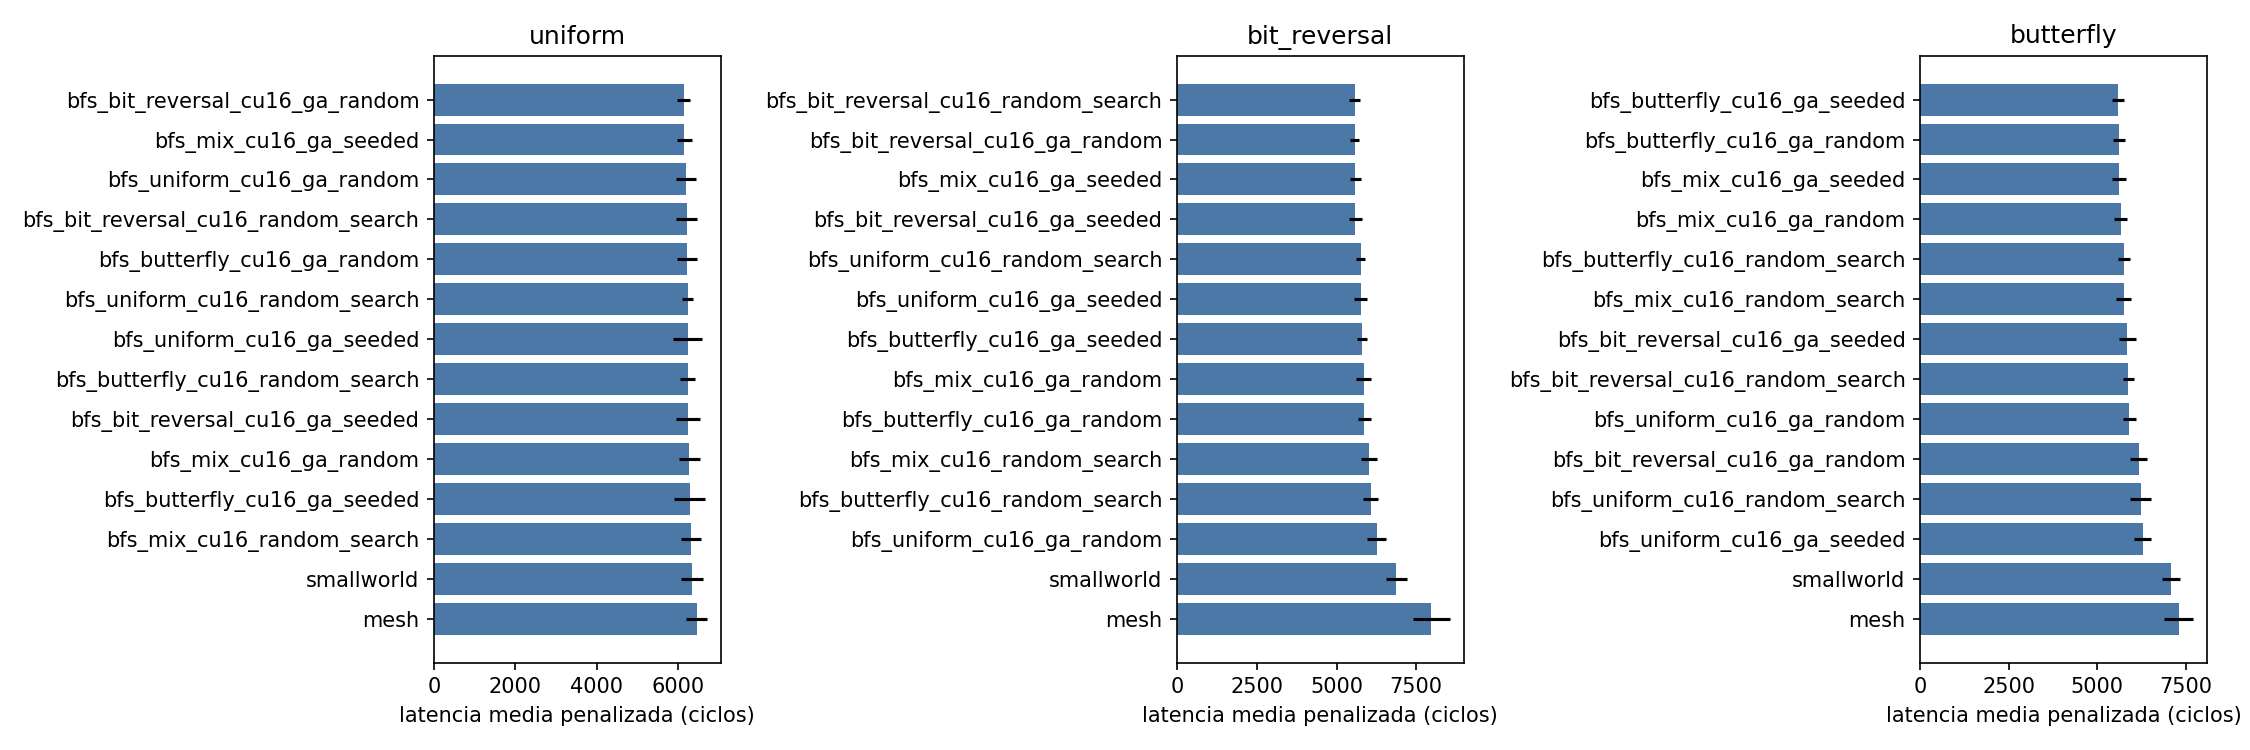

The file beside this chart, header and first rows:
candidate, pattern, mean, std, completion, p_vs_ref, delta_vs_ref_pct
bfs_bit_reversal_cu16_ga_random, uniform, 6145, 157.3, 100.0, 0.004348, -4.912
bfs_bit_reversal_cu16_ga_seeded, uniform, 6251, 284.8, 100.0, 0.09783, -3.266
bfs_bit_reversal_cu16_random_search, uniform, 6214, 259.5, 100.0, 0.04443, -3.844
bfs_butterfly_cu16_ga_random, uniform, 6229, 254.4, 100.0, 0.05552, -3.605
bfs_butterfly_cu16_ga_seeded, uniform, 6293, 376.2, 100.0, 0.2575, -2.611
bfs_butterfly_cu16_random_search, uniform, 6247, 186.6, 100.0, 0.04612, -3.331
bfs_mix_cu16_ga_random, uniform, 6280, 262.3, 100.0, 0.1326, -2.818
bfs_mix_cu16_ga_seeded, uniform, 6157, 180.2, 100.0, 0.006897, -4.72
bfs_mix_cu16_random_search, uniform, 6332, 245.9, 100.0, 0.2598, -2.016
bfs_uniform_cu16_ga_random, uniform, 6202, 257.4, 100.0, 0.03547, -4.028
bfs_uniform_cu16_ga_seeded, uniform, 6245, 355.4, 100.0, 0.1365, -3.351
bfs_uniform_cu16_random_search, uniform, 6239, 126.4, 100.0, 0.02732, -3.451
mesh, uniform, 6462, 254.6, 100.0, 1.0, 0.0
smallworld, uniform, 6349, 262, 100.0, 0.3417, -1.746
bfs_bit_reversal_cu16_ga_random, bit_reversal, 5573, 145.6, 100.0, 1.558909319521665e-07, -30.12
bfs_bit_reversal_cu16_ga_seeded, bit_reversal, 5593, 199.9, 100.0, 8.662044318580248e-08, -29.88
bfs_bit_reversal_cu16_random_search, bit_reversal, 5570, 175.2, 100.0, 1.0832779371898436e-07, -30.16
bfs_butterfly_cu16_ga_random, bit_reversal, 5875, 216.8, 100.0, 2.638353614484037e-07, -26.34
bfs_butterfly_cu16_ga_seeded, bit_reversal, 5799, 171.1, 100.0, 3.052501802331797e-07, -27.3
bfs_butterfly_cu16_random_search, bit_reversal, 6068, 237.5, 100.0, 5.888503043026423e-07, -23.92
bfs_mix_cu16_ga_random, bit_reversal, 5853, 232.6, 100.0, 1.9765255935240612e-07, -26.61
bfs_mix_cu16_ga_seeded, bit_reversal, 5592, 180.9, 100.0, 1.1011034939936318e-07, -29.89
bfs_mix_cu16_random_search, bit_reversal, 6014, 261.3, 100.0, 3.4936657751295895e-07, -24.59
bfs_uniform_cu16_ga_random, bit_reversal, 6258, 298.3, 100.0, 1.1857182075639603e-06, -21.54
bfs_uniform_cu16_ga_seeded, bit_reversal, 5755, 192.8, 100.0, 1.9528357738097791e-07, -27.85
bfs_uniform_cu16_random_search, bit_reversal, 5752, 144.9, 100.0, 3.283821908484684e-07, -27.88
mesh, bit_reversal, 7976, 582, 100.0, 1.0, 0.0
smallworld, bit_reversal, 6872, 326.2, 100.0, 0.0001225, -13.84
bfs_bit_reversal_cu16_ga_random, butterfly, 6164, 230.7, 100.0, 1.9169396513813937e-06, -15.53
bfs_bit_reversal_cu16_ga_seeded, butterfly, 5852, 236.4, 100.0, 9.512477030496717e-08, -19.81
bfs_bit_reversal_cu16_random_search, butterfly, 5874, 155.3, 100.0, 3.2689480661497954e-07, -19.5
bfs_butterfly_cu16_ga_random, butterfly, 5607, 169.3, 100.0, 3.937797424037984e-08, -23.16
bfs_butterfly_cu16_ga_seeded, butterfly, 5585, 163.9, 100.0, 3.814361810455622e-08, -23.46
bfs_butterfly_cu16_random_search, butterfly, 5741, 169.7, 100.0, 9.8419024319677e-08, -21.32
bfs_mix_cu16_ga_random, butterfly, 5661, 189.7, 100.0, 3.920231417309953e-08, -22.41
bfs_mix_cu16_ga_seeded, butterfly, 5614, 185.1, 100.0, 3.06740549048221e-08, -23.05
bfs_mix_cu16_random_search, butterfly, 5748, 211.2, 100.0, 5.350595181424281e-08, -21.22
bfs_uniform_cu16_ga_random, butterfly, 5900, 187.7, 100.0, 2.5033213497773755e-07, -19.14
bfs_uniform_cu16_ga_seeded, butterfly, 6280, 241.3, 100.0, 6.503389852376747e-06, -13.94
bfs_uniform_cu16_random_search, butterfly, 6222, 285.6, 100.0, 3.6561194263125263e-06, -14.72
mesh, butterfly, 7297, 405.1, 100.0, 1.0, 0.0
smallworld, butterfly, 7077, 243.5, 100.0, 0.1626, -3.01
